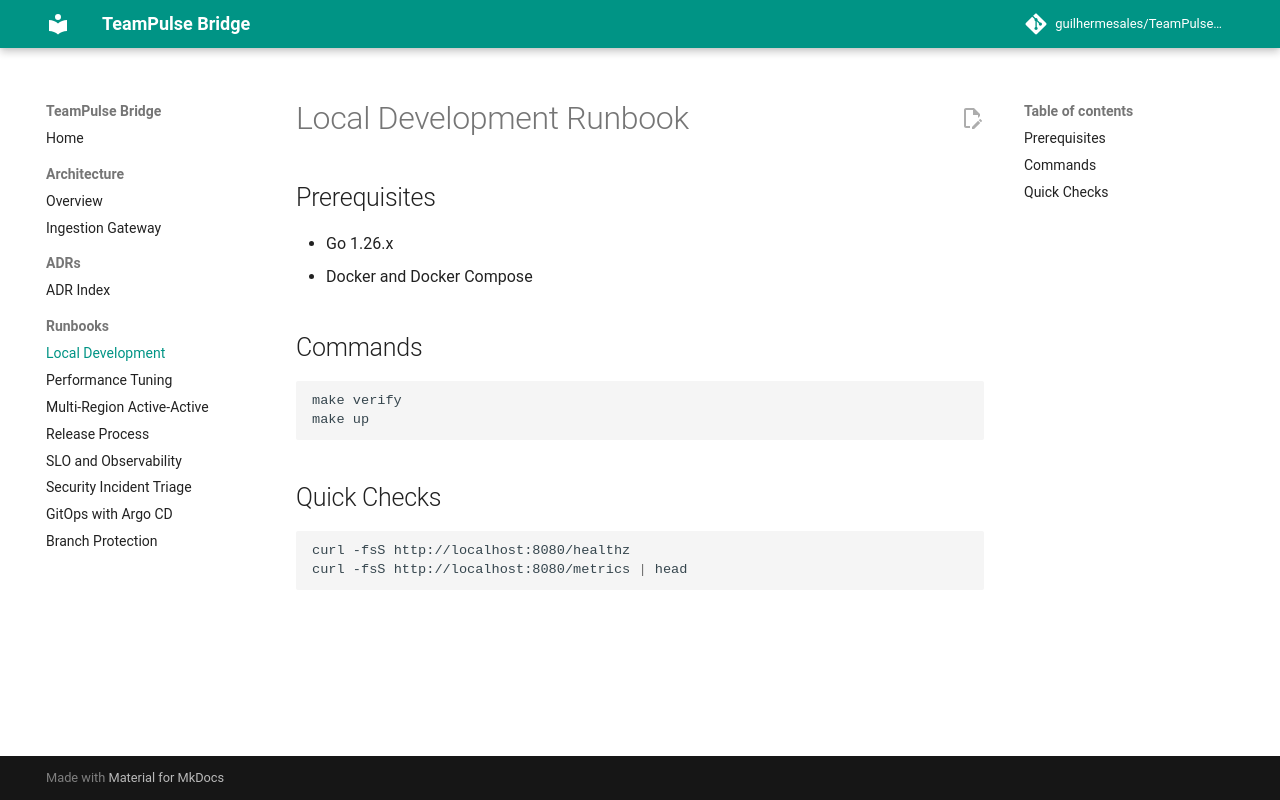

repository: kill74/TeamPulseBridge · page: runbooks/local-development/index.html · generator: mkdocs

# Local Development Runbook

## Prerequisites

- Go 1.26.x
- Docker and Docker Compose

## Commands

```bash
make verify
make up
```

## Quick Checks

```bash
curl -fsS http://localhost:8080/healthz
curl -fsS http://localhost:8080/metrics | head
```
